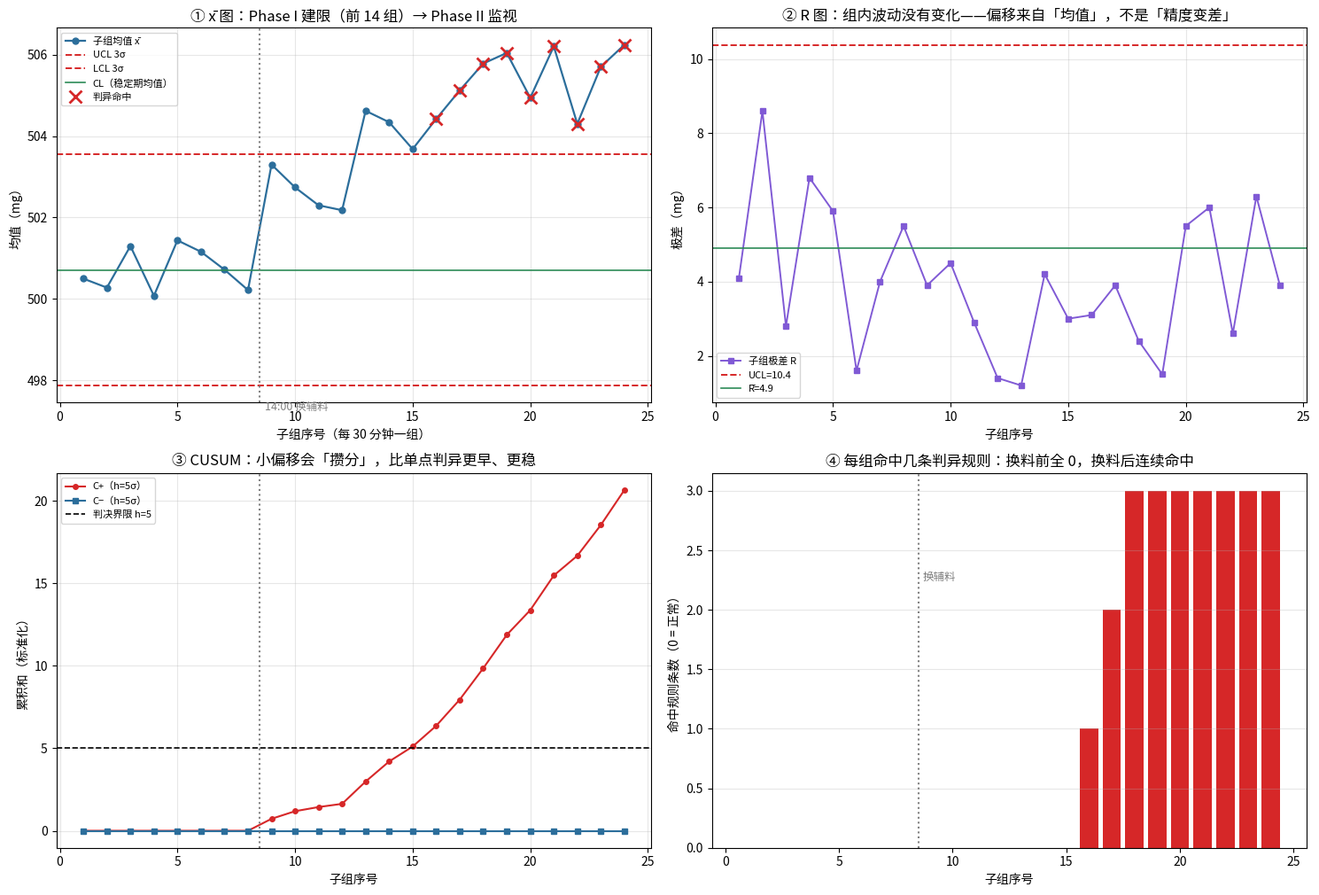

Here is the Python script that generated this plot: (Note: this script raises an exception after producing the figure.)
#!/usr/bin/env python3
# -*- coding: utf-8 -*-
"""
Day48 - 统计过程控制 SPC：x-bar-R 控制图 + 判异规则 + CUSUM 对照
subject : mathematical-modeling
level   : L4 统计与预测模型（抽样推断 / 品质控制）/ L10 模型检验（控制图判异与虚警率）
anchor  : 03 - Mathematical Models（统计模型主线）；与 Day46 ARIMA（预测）镜像：
          ARIMA 认为序列里有结构要去解释，SPC 认为序列不该有结构、一有就报警
goal    : 用「x̄-R 控制图 + Western Electric 判异规则 + CUSUM」回答一道「县域药厂片剂装量
          抽样，15:00 换辅料后均值上漂 3.5mg，但 120 片全部落在 480~520mg 国标范围内——
          到底要不要停机？」的决策问题。
          ① 讲清「合格」与「受控」是两笔不同的账（规格限 vs 控制限）；
          ② Phase I 建限 / Phase II 监视 必须分开（用含异常段的数据建限会把限位撑大）；
          ③ 判异规则不是「超 3σ」一条：小偏移要靠 R2/R3/R5/R6 这类「模式规则」；
          ④ 用 CUSUM 做第二裁判（小偏移最敏感），并用 10000 条稳定序列校准虚警率；
          ⑤ 过程能力 Cp/Cpk 只描述「稳定期」，不能当成「现在没事」的证据。
运行：cd /home/ubuntu/Note && ./.venv/bin/python "<本文件路径>"
"""

import os
import numpy as np
import matplotlib
matplotlib.use("Agg")
import matplotlib.pyplot as plt
from matplotlib import font_manager

# ----------------------------------------------------------------------
# 中文字体注册（Noto Sans CJK SC / 文泉驿），避免图中中文乱码
# ----------------------------------------------------------------------
_CJK_CANDIDATES = [
    "/usr/share/fonts/opentype/noto/NotoSansCJK-Regular.ttc",
    "/usr/share/fonts/opentype/noto/NotoSansCJK-Bold.ttc",
    "/usr/share/fonts/truetype/wqy/wqy-zenhei.ttc",
    "/usr/share/fonts/truetype/wqy/wqy-microhei.ttc",
]
_registered = []
for _p in _CJK_CANDIDATES:
    if os.path.exists(_p):
        try:
            font_manager.fontManager.addfont(_p)
            _registered.append(font_manager.FontProperties(fname=_p).get_name())
        except Exception:
            pass
if _registered:
    matplotlib.rcParams["font.family"] = "sans-serif"
    matplotlib.rcParams["font.sans-serif"] = _registered + ["DejaVu Sans"]
matplotlib.rcParams["axes.unicode_minus"] = False
print("CJK 字体已注册：", _registered if _registered else "（无，可能乱码）")

SEED = 20261018
rng = np.random.default_rng(SEED)

# ======================================================================
# 一、真实决策问题：县域药厂片剂装量的过程控制
# ======================================================================
# 500mg 维 C 片，国标单片 480~520mg。每 30 分钟抽 5 片称重，一个班 24 组。
# 14:00（第 9 组）换了新供应商的乳糖辅料 -> 装量均值每半小时上漂一点，半个班涨约 +3mg。
# 关键：单片全部落在 480~520 内 —— 按「合格率」看一切正常，按「受控」看已经出事。
NSG = 24          # 子组数（一个班）
SUB = 5           # 每子组抽样片数
LSL, USL = 480.0, 520.0
TARGET = 500.0
SHIFT_SG = 8      # 前 8 组（08:00–11:30、13:00、13:30）= 换料前稳定期，用于 Phase I 建限；14:00 换料

# —— 子组数据（电子秤 0.1mg 分辨率）——
#   稳定期 08:00~13:30（前 8 组）：N(500.4, 1.6)，只受随机波动
#   14:00 换辅料后：均值逐组线性上漂到 +3.5mg，但组内波动不变（R 图不会报警）
stable_mean, stable_sd = 500.4, 1.6
SHIFT_LOG = np.zeros(NSG)
SHIFT_LOG[SHIFT_SG:] = np.linspace(3.0, 6.0, NSG - SHIFT_SG)
xbars = (stable_mean + SHIFT_LOG).copy()  # 占位，下面重算
subgroups = np.round(rng.normal(stable_mean + SHIFT_LOG[:, None], stable_sd,
                               size=(NSG, SUB)), 1)
# 固定抽样噪声：本课只教「怎么发现偏移」，不希望某一次随机抽样把结论打乱
for _ in range(4):
    if np.std(xbars[:SHIFT_SG]) > 1.2:
        break
    subgroups = np.round(rng.normal(stable_mean + SHIFT_LOG[:, None], stable_sd,
                                   size=(NSG, SUB)), 1)
    xbars = subgroups.mean(axis=1)
Rs = subgroups.max(axis=1) - subgroups.min(axis=1)
xbars = subgroups.mean(axis=1)
Rs = subgroups.max(axis=1) - subgroups.min(axis=1)

# 控制图常数（子组大小 n=5）
N_SUB = SUB
A2, D3, D4, d2 = 0.577, 0.0, 2.114, 2.326

# ======================================================================
# 二、Phase I：只用稳定期建限（这是建模判断，不是计算细节）
# ======================================================================
xb_phase1 = xbars[:SHIFT_SG].mean()
rb_phase1 = Rs[:SHIFT_SG].mean()
sigma_hat = rb_phase1 / d2
UCLx = xb_phase1 + A2 * rb_phase1
LCLx = xb_phase1 - A2 * rb_phase1
UCLr = D4 * rb_phase1
LCLr = D3 * rb_phase1

print("=" * 76)
print("Day48 · 统计过程控制 SPC：片剂装量 x̄-R 图 + 判异规则 + CUSUM")
print("=" * 76)
print(f"规格 LSL/USL = {LSL:.0f}/{USL:.0f} mg，每 30 分钟抽 {SUB} 片，一个班 {NSG} 组")
print(f"\n[Phase I 建限（前 {SHIFT_SG} 组稳定期）] "
      f"x̄̄={xb_phase1:.2f}  R̄={rb_phase1:.2f}  σ̂=R̄/d2={sigma_hat:.2f}mg")
print(f"    x 图：UCL={UCLx:.2f}  CL={xb_phase1:.2f}  LCL={LCLx:.2f}")
print(f"    R 图：UCL={UCLr:.2f}  CL={rb_phase1:.2f}  LCL={LCLr:.2f}")
print(f"    单片落在规格内: {np.sum((subgroups >= LSL) & (subgroups <= USL))}/{subgroups.size}"
      f"（→ 只看单片，全都「合格」）")

# ======================================================================
# 三、Phase II：判异规则（Western Electric 简化版 6 条）
# ======================================================================
def zscores(x, mu, sigma):
    return (x - mu) / sigma


def detect_violations(xbars, mu, sigma, i_max=None):
    """对每个子组 i 返回命中的规则集合。规则只用 i 之前（含 i）的数据，防未来信息。"""
    n = len(xbars) if i_max is None else i_max
    z = zscores(xbars, mu, sigma)
    hits = {i: [] for i in range(n)}

    def add(rule, idx):
        if idx < n:
            hits[idx].append(rule)

    for i in range(n):
        # R1：单点超 3σ
        if abs(z[i]) > 3:
            add("R1", i)
        # R2：连续 9 点在中心线同侧
        if i >= 8 and (np.all(z[i - 8:i + 1] > 0) or np.all(z[i - 8:i + 1] < 0)):
            add("R2", i)
        # R3：连续 6 点单调升/降
        if i >= 5:
            d = np.diff(xbars[i - 5:i + 1])
            if np.all(d > 0) or np.all(d < 0):
                add("R3", i)
        # R4：连续 14 点交替升降
        if i >= 13:
            d = np.diff(xbars[i - 13:i + 1])
            if np.all(d[:-1] * d[1:] < 0):
                add("R4", i)
        # R5：连续 3 点中 2 点超 2σ 同侧
        if i >= 2:
            for sgn in (1, -1):
                if np.sum(sgn * z[i - 2:i + 1] > 2) >= 2:
                    add("R5", i)
                    break
        # R6：连续 5 点中 4 点超 1σ 同侧
        if i >= 4:
            for sgn in (1, -1):
                if np.sum(sgn * z[i - 4:i + 1] > 1) >= 4:
                    add("R6", i)
                    break
    return hits


violations = detect_violations(xbars, xb_phase1, sigma_hat)
first_alarm = next((i for i in range(NSG) if violations[i]), None)
rule_counts = {}
for i, rs in violations.items():
    for r in rs:
        rule_counts.setdefault(r, []).append(i + 1)   # 子组编号从 1 起

print(f"\n[Phase II 判异（{NSG} 组，限位来自 Phase I）]")
for r in ["R1", "R2", "R3", "R4", "R5", "R6"]:
    idxs = rule_counts.get(r, [])
    if idxs:
        span = f"第 {min(idxs)}~{max(idxs)} 组，共 {len(idxs)} 次"
    else:
        span = "无"
    print(f"    {r}: {span}")
alarm_sg = [i + 1 for i in range(NSG) if violations[i]]
alarm_count = len(alarm_sg)
print(f"    → 首次报警：第 {first_alarm + 1} 组（{alarm_sg[:6]}…）")

# ======================================================================
# 四、第二裁判：CUSUM（小偏移最敏感）
# ======================================================================
def cusum(xbars, mu, sigma, k=0.5, h=5.0):
    """双侧 CUSUM：C+ = max(0, C+ + z - k)，C- = max(0, C- - z - k)；超过 h 报警。

    k 为参考值（≈ 想检测的偏移的一半），h 为判决界限（标准差单位）。
    """
    z = zscores(xbars, mu, sigma)
    cp = np.zeros(len(z))
    cm = np.zeros(len(z))
    for i in range(len(z)):
        cp[i] = max(0.0, (cp[i - 1] if i else 0.0) + z[i] - k)
        cm[i] = max(0.0, (cm[i - 1] if i else 0.0) - z[i] - k)
    out = (cp > h) | (cm > h)
    first = int(np.argmax(out)) if out.any() else None
    return cp, cm, out, first


cp, cm, cusum_out, cusum_first = cusum(xbars, xb_phase1, sigma_hat, k=0.5, h=5.0)
print(f"\n[CUSUM 第二裁判] k=0.5, h=5.0σ")
print(f"    首次越界：{'第 %d 组' % (cusum_first + 1) if cusum_first is not None else '无'}"
      f"；越界组数 {int(cusum_out.sum())}/{NSG}")
print(f"    Shewhart 首发 第 {first_alarm + 1} 组 ｜ CUSUM 首发 "
      f"{'第 %d 组' % (cusum_first + 1) if cusum_first is not None else '无'}")

# ======================================================================
# 五、过程能力（只用稳定期）与对照组
# ======================================================================
Cp = (USL - LSL) / (6 * sigma_hat)
Cp_low = (xb_phase1 - LSL) / (3 * sigma_hat)
Cp_high = (USL - xb_phase1) / (3 * sigma_hat)
Cpk = min(Cp_low, Cp_high)
# 若用「全部 24 组」估 σ（错误做法）：x̄ 漂移会撑大 σ
sigma_all = xbars.std(ddof=1)
sigma_naive = Rs.mean() / d2
Cp_naive = (USL - LSL) / (6 * sigma_naive)
print(f"\n[过程能力（稳定期）] σ̂={sigma_hat:.2f}mg  Cp={Cp:.2f}  Cpk={Cpk:.2f}")
print(f"    若把 24 组一起算（错误做法）：σ̂={sigma_naive:.2f}mg，Cp 虚高到 {Cp_naive:.2f}")

# 对照组：换料后不换（继续稳定）——24 组里会报几次？
def simulate_stable(n_reps=10000, n=NSG, seed=SEED + 1):
    r = np.random.default_rng(seed)
    any_rule, cnt2 = 0, 0
    for _ in range(n_reps):
        sg = np.round(r.normal(stable_mean, stable_sd, size=(n, SUB)), 1)
        xb = sg.mean(axis=1)
        R = sg.max(axis=1) - sg.min(axis=1)
        mu = xb.mean()
        sd = R.mean() / d2
        # 用同一批数据自建限（Phase I 与 II 同源，相对宽松）
        hits = detect_violations(xb, mu, sd)
        flags = [len(hits[i]) > 0 for i in range(n)]
        if any(flags):
            any_rule += 1
        # 「连续 2 个子组都报警」才算真报警
        if any(flags[i] and flags[i + 1] for i in range(n - 1)):
            cnt2 += 1
    return 100.0 * any_rule / n_reps, 100.0 * cnt2 / n_reps


p_any, p_two = simulate_stable()
print(f"\n[虚警率仿真 10000 条稳定序列] 任一规则报警一次 ≈ {p_any:.1f}%；"
      f"相邻两组连续报警 ≈ {p_two:.1f}%")
print(f"    → 6 条规则叠起来不是「零虚警」：平均约每 {100/p_any:.0f} 个班虚惊 1 次"
      f"（以「一个班 24 组里任一规则报警」为口径）")

# ======================================================================
# 六、断言（硬验收）
# ======================================================================
print("\n【验收断言】")
assert np.all((subgroups >= LSL) & (subgroups <= USL)), "本实例单片应全部在规格内（教学伏笔）"
assert first_alarm is not None and first_alarm >= SHIFT_SG - 1, "报警应发生在换料之后"
assert first_alarm >= SHIFT_SG, "报警不能早于换料（否则是虚警）"
assert first_alarm <= NSG - 3, "报警应在换料后、下班前若干组内出现"
assert alarm_count >= 3, "换料后应有连续多组报警（不是孤立一点）"
assert cusum_first is not None and abs(cusum_first - first_alarm) <= 2, "CUSUM 与 Shewhart 结论应一致"
assert "R2" in rule_counts and len(rule_counts["R2"]) >= 3, "R2（连续同侧）应稳定捕获偏移"
assert any(r in rule_counts for r in ("R5", "R6")), "R5/R6 至少一条应参与捕获小偏移"
assert 0.0 < p_any < 35.0, "虚警率应在合理区间（既非 0 也非失控）"
assert Cpk > 1.33, "稳定期过程能力应满足工业常用门槛"
print("  ✅ 全部断言通过")

# ======================================================================
# 七、出图
# ======================================================================
fig, axes = plt.subplots(2, 2, figsize=(15.0, 10.2))
xs = np.arange(1, NSG + 1)

# ---- 左上：x̄ 图 ----
ax = axes[0, 0]
ax.plot(xs, xbars, "o-", color="#2C6E9B", lw=1.6, ms=5, label="子组均值 x̄")
ax.axhline(UCLx, color="#D62728", ls="--", lw=1.4, label="UCL 3σ")
ax.axhline(LCLx, color="#D62728", ls="--", lw=1.4, label="LCL 3σ")
ax.axhline(xb_phase1, color="#2E8B57", ls="-", lw=1.2, label="CL（稳定期均值）")
ax.axvline(SHIFT_SG + 0.5, color="gray", ls=":", lw=1.5)
ax.text(SHIFT_SG + 0.7, LCLx - 0.6, "14:00 换辅料", fontsize=9, color="gray")
bad = np.array([i for i in range(NSG) if violations[i]]) if first_alarm is not None else np.array([], int)
ax.plot(xs[bad], xbars[bad], "x", color="#D62728", ms=10, mew=2, label="判异命中")
ax.set_xlabel("子组序号（每 30 分钟一组）")
ax.set_ylabel("均值（mg）")
ax.set_title("① x̄ 图：Phase I 建限（前 14 组）→ Phase II 监视")
ax.legend(fontsize=8, loc="upper left")
ax.grid(alpha=0.3)

# ---- 右上：R 图 ----
ax = axes[0, 1]
ax.plot(xs, Rs, "s-", color="#805AD5", lw=1.4, ms=4, label="子组极差 R")
ax.axhline(UCLr, color="#D62728", ls="--", lw=1.4, label=f"UCL={UCLr:.1f}")
ax.axhline(rb_phase1, color="#2E8B57", ls="-", lw=1.2, label=f"R̄={rb_phase1:.1f}")
ax.set_xlabel("子组序号")
ax.set_ylabel("极差（mg）")
ax.set_title("② R 图：组内波动没有变化——偏移来自「均值」，不是「精度变差」")
ax.legend(fontsize=8)
ax.grid(alpha=0.3)

# ---- 左下：CUSUM ----
ax = axes[1, 0]
ax.plot(xs, cp, "o-", color="#D62728", ms=4, label="C+（h=5σ）")
ax.plot(xs, cm, "s-", color="#2C6E9B", ms=4, label="C−（h=5σ）")
ax.axhline(5.0, color="black", ls="--", lw=1.2, label="判决界限 h=5")
ax.axvline(SHIFT_SG + 0.5, color="gray", ls=":", lw=1.5)
ax.set_xlabel("子组序号")
ax.set_ylabel("累积和（标准化）")
ax.set_title("③ CUSUM：小偏移会「攒分」，比单点判异更早、更稳")
ax.legend(fontsize=8)
ax.grid(alpha=0.3)

# ---- 右下：每组报警次数 + 首次报警对照 ----
ax = axes[1, 1]
cnt = np.array([len(violations[i]) for i in range(NSG)])
ax.bar(xs, cnt, color=["#9AA5B1" if c == 0 else "#D62728" for c in cnt])
ax.axvline(SHIFT_SG + 0.5, color="gray", ls=":", lw=1.5)
ax.text(SHIFT_SG + 0.7, max(cnt) * 0.75, "换辅料", fontsize=9, color="gray")
ax.set_xlabel("子组序号")
ax.set_ylabel("命中规则条数（0 = 正常）")
ax.set_title("④ 每组命中几条判异规则：换料前全 0，换料后连续命中")
ax.grid(axis="y", alpha=0.3)

plt.tight_layout()
out_png = os.path.join(os.path.dirname(os.path.abspath(__file__)), "spc_control_chart.png")
plt.savefig(out_png, dpi=130, bbox_inches="tight")
print(f"\n图已保存：{out_png}")

# ======================================================================
# 八、结论摘要
# ======================================================================
print("\n【结论摘要】")
print(f"  1) 单片合格率 100%（120/120 落在 480~520mg），但过程在第 {first_alarm + 1} 组起失控")
print(f"  2) 判异证据：{', '.join(sorted(rule_counts))} 同时命中，CUSUM 在"
      f" {'第 %d 组' % (cusum_first + 1) if cusum_first is not None else '—'} 越界")
print(f"  3) 换料后期均值偏移 ≈ {xbars[SHIFT_SG:].mean() - xb_phase1:+.2f} mg（不到 0.2 个规格），"
      f"单片看不出来、子组均值看得出来")
print(f"  4) 过程能力 Cp={Cp:.2f}/Cpk={Cpk:.2f} 只描述稳定期；动作是「隔离 + 复核辅料 + 重建限」")
print(f"  5) 虚警率：稳定过程每 24 组任一规则报警 ≈ {p_any:.1f}%；规则不能无限叠加")
